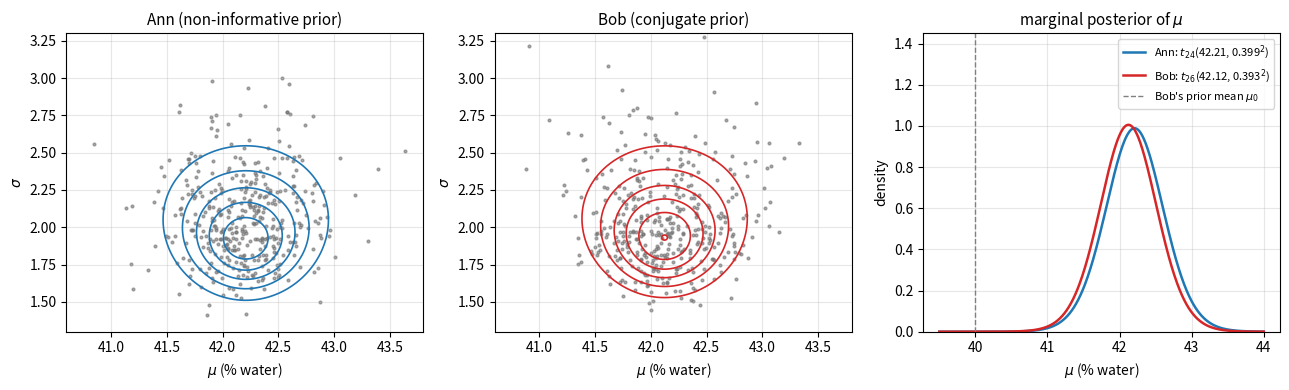

Generate this figure with matplotlib:
"""Cheese moisture example: joint posterior of (mu, sigma) and marginal posterior of mu
under the non-informative prior (Ann) and the normal-inverse-chi-square prior (Bob)."""

import numpy as np
import matplotlib.pyplot as plt
from scipy import stats

y = np.array([45.6, 41.1, 44.5, 44.0, 40.6, 44.1, 39.0, 39.5, 39.5, 41.7, 42.0, 42.6, 43.0,
              42.5, 42.7, 42.1, 42.4, 44.8, 41.0, 39.9, 43.9, 41.3, 45.1, 38.5, 43.8])
n, ybar = len(y), y.mean()
ss = np.sum((y - ybar) ** 2)  # (n - 1) s^2

# Ann: p(mu, sigma^2) proportional to 1/sigma^2
ann = dict(mu=ybar, kappa=n, nu=n - 1, nus2=ss)
# Bob: mu0 = 40, kappa0 = 1, nu0 = 1, prior median of sigma = 3
mu0, k0, nu0 = 40.0, 1.0, 1.0
s02 = 9 * stats.chi2(1).median()
kn = k0 + n
bob = dict(mu=(k0 * mu0 + n * ybar) / kn, kappa=kn, nu=nu0 + n,
           nus2=nu0 * s02 + ss + k0 * n / kn * (ybar - mu0) ** 2)


def log_joint(mu, sigma, p):
    """Log density of (mu, sigma) under N-Inv-chi2(mu_n, sigma_n^2/kappa_n; nu_n, sigma_n^2)."""
    s2 = sigma**2
    lp = stats.invgamma(p["nu"] / 2, scale=p["nus2"] / 2).logpdf(s2)
    lp += stats.norm(p["mu"], np.sqrt(s2 / p["kappa"])).logpdf(mu)
    return lp + np.log(2 * sigma)  # Jacobian from sigma^2 to sigma


def draws(p, size, rng):
    s2 = p["nus2"] / rng.chisquare(p["nu"], size)
    mu = rng.normal(p["mu"], np.sqrt(s2 / p["kappa"]))
    return mu, np.sqrt(s2)


rng = np.random.default_rng(0)
M, S = np.meshgrid(np.linspace(40.6, 43.8, 300), np.linspace(1.3, 3.3, 300))
fig, axes = plt.subplots(1, 3, figsize=(13, 4.0))
for ax, p, name, c in [(axes[0], ann, "Ann (non-informative prior)", "C0"),
                       (axes[1], bob, "Bob (conjugate prior)", "C3")]:
    dens = np.exp(log_joint(M, S, p))
    ax.contour(M, S, dens, levels=6, colors=c, linewidths=1.2)
    mu_s, sig_s = draws(p, 400, rng)
    ax.scatter(mu_s, sig_s, s=4, color="0.45", alpha=0.6)
    ax.set_title(name, fontsize=11)
    ax.set_xlim(40.6, 43.8)
    ax.set_ylim(1.3, 3.3)
    ax.set_xlabel(r"$\mu$ (% water)")
    ax.set_ylabel(r"$\sigma$")
    ax.grid(alpha=0.3)

m = np.linspace(39.5, 44.0, 600)
for p, name, c in [(ann, "Ann", "C0"), (bob, "Bob", "C3")]:
    scale = np.sqrt(p["nus2"] / p["nu"] / p["kappa"])
    axes[2].plot(m, stats.t(p["nu"], loc=p["mu"], scale=scale).pdf(m), color=c, lw=1.8,
                 label=rf"{name}: $t_{{{p['nu']:.0f}}}$({p['mu']:.2f}, {scale:.3f}$^2$)")
axes[2].axvline(mu0, color="0.5", ls="--", lw=1.0, label=r"Bob's prior mean $\mu_0$")
axes[2].set_title(r"marginal posterior of $\mu$", fontsize=11)
axes[2].set_xlabel(r"$\mu$ (% water)")
axes[2].set_ylabel("density")
axes[2].set_ylim(0, 1.45)
axes[2].legend(fontsize=8, loc="upper right")
axes[2].grid(alpha=0.3)
fig.tight_layout()
